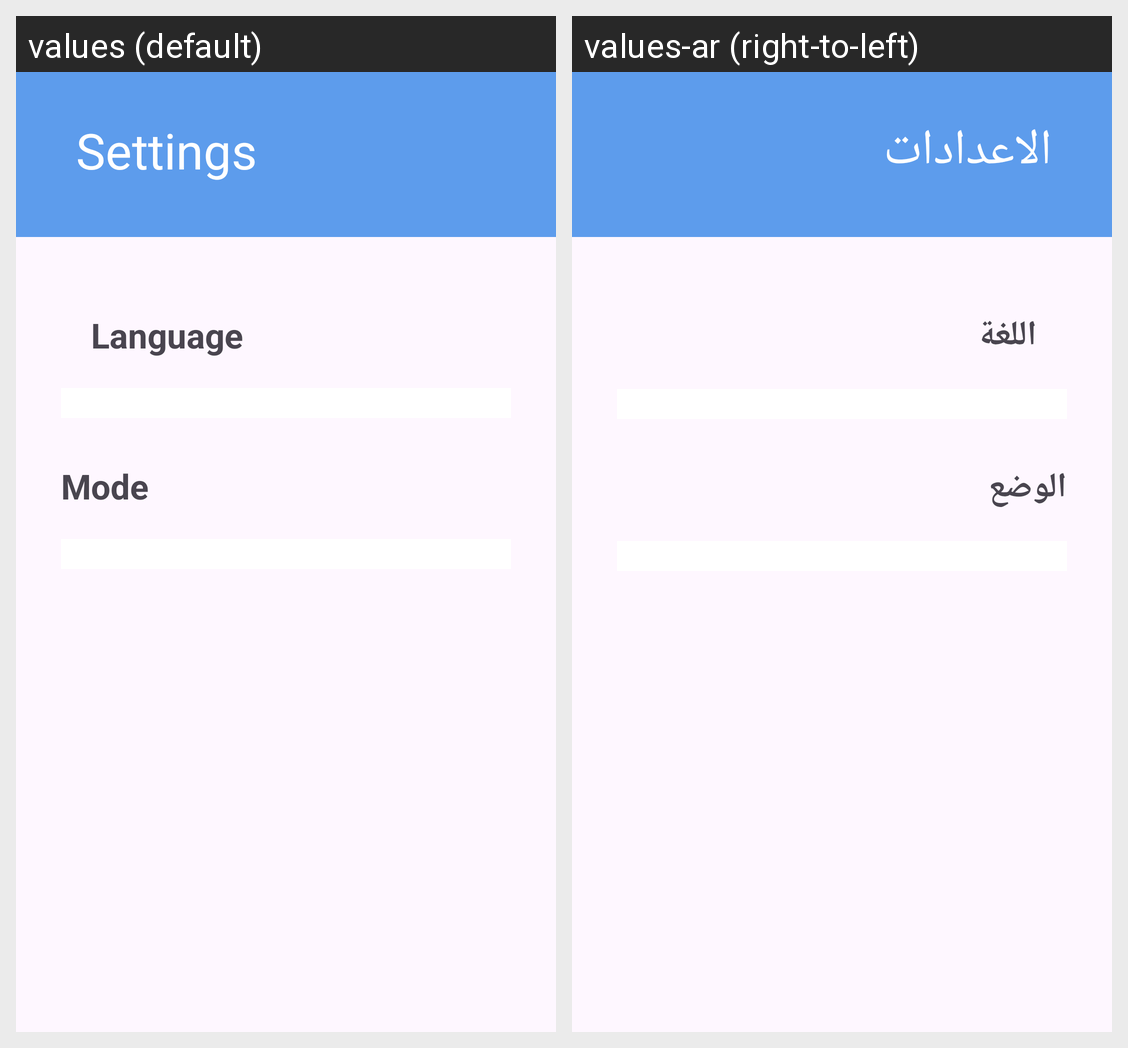

Locale-by-locale string values for the Android screen shown in this grid:
Android screen res/layout/fragment_setting.xml rendered under 2 locales, left to right: values (default), values-ar (right-to-left). Device: Nexus 5 (rendered at 1080×1920; each locale shown at half size, 540×960, under a caption strip naming it); theme Base.Theme.ToDo_App.
Strings drawn on this screen, with the default value and each locale's value (text and hints the layout hard-codes, and strings that could not be matched under every locale, appear in the picture but are not listed):

settings
  values: Settings
  values-ar: الاعدادات

language
  values: Language
  values-ar: اللغة

mode
  values: Mode
  values-ar: الوضع
